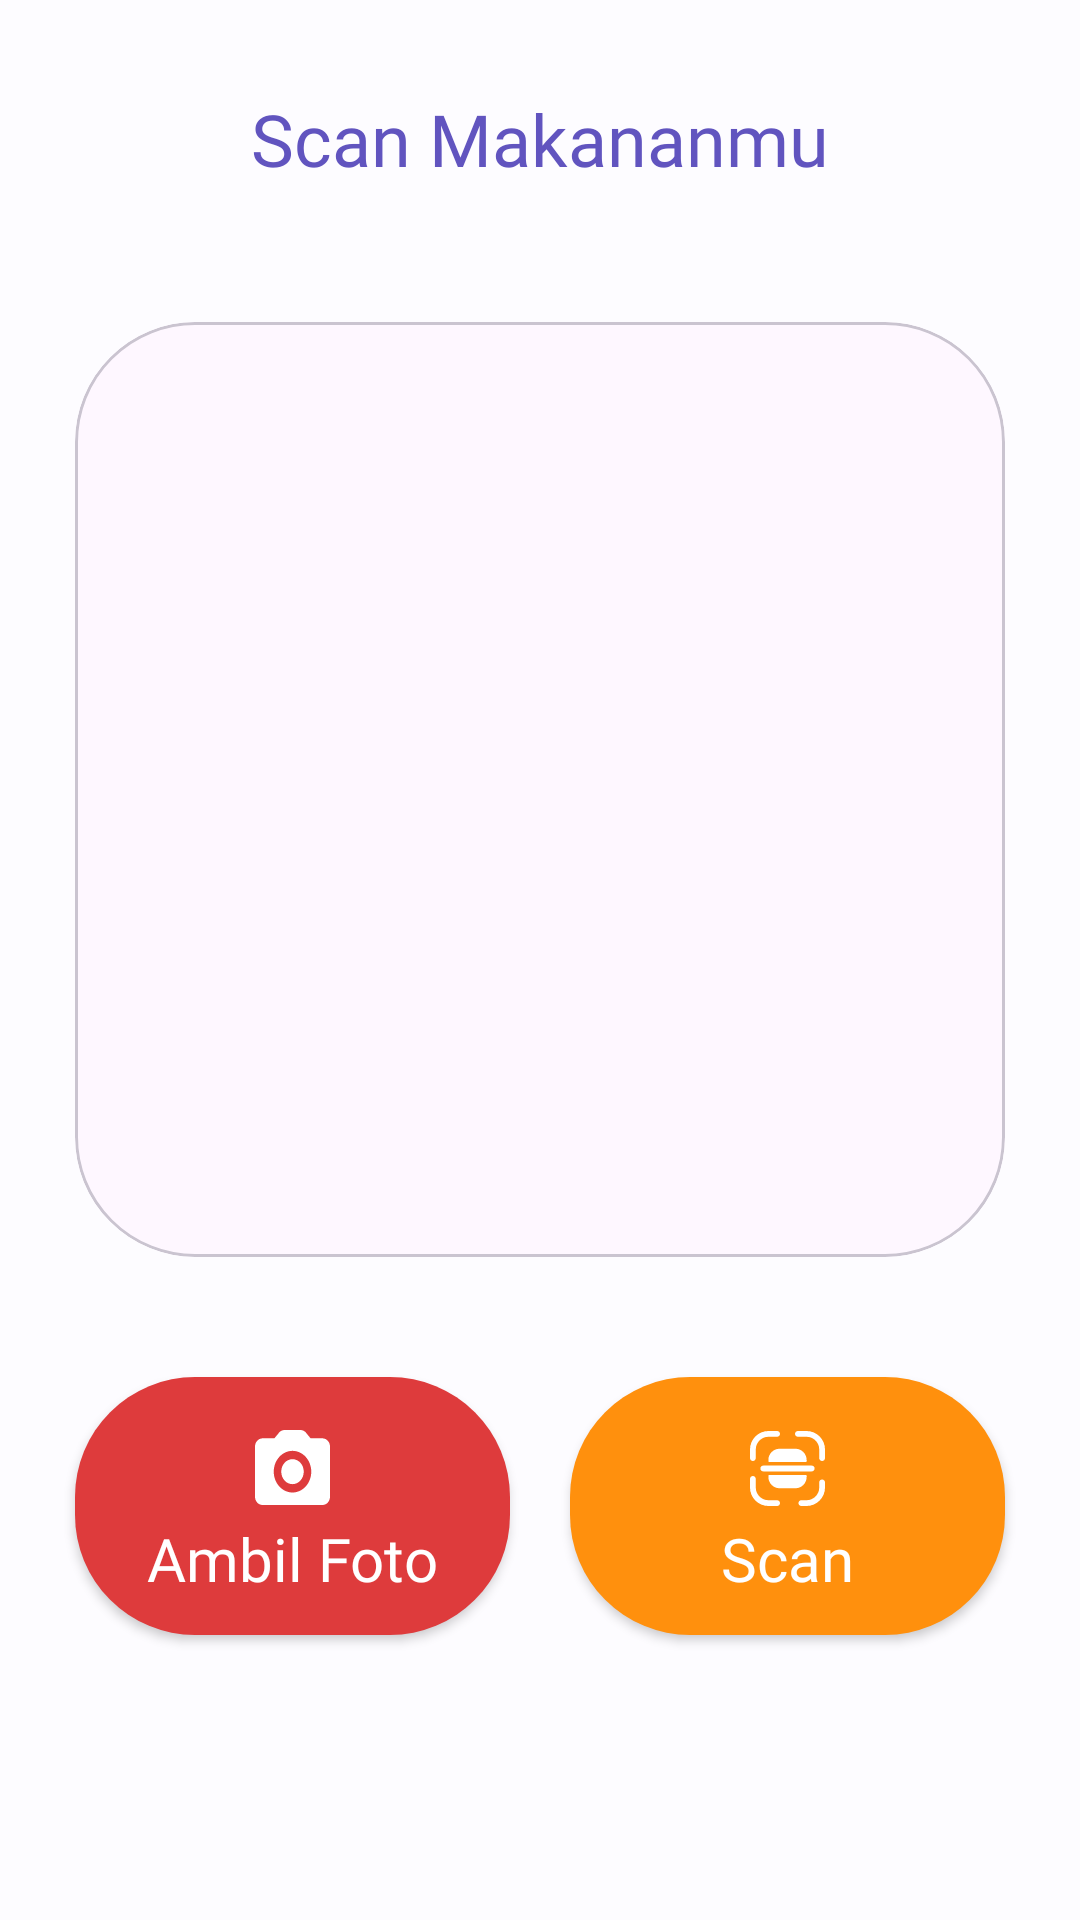

Here is an Android app screen rendered from its layout file. Give the layout XML and the strings, colors and styles it references.
<!-- AndroidManifest.xml: application theme Theme.KiddosAndroid -->
<!-- res/layout/fragment_scan.xml -->
<?xml version="1.0" encoding="utf-8"?>
<androidx.constraintlayout.widget.ConstraintLayout xmlns:android="http://schemas.android.com/apk/res/android"
    xmlns:app="http://schemas.android.com/apk/res-auto"
    xmlns:tools="http://schemas.android.com/tools"
    android:layout_width="match_parent"
    android:layout_height="match_parent"
    android:configChanges="orientation|keyboardHidden|screenSize"
    android:paddingBottom="?attr/actionBarSize"
    tools:context=".ui.fragment.ScanFragment">


    <com.google.android.material.textview.MaterialTextView
        android:id="@+id/scan_text"
        android:layout_width="match_parent"
        android:layout_height="wrap_content"
        android:layout_marginTop="30dp"
        android:fontFamily="@font/inter_bold"
        android:text="@string/scan_your_fodies"
        android:textAlignment="center"
        android:textColor="@color/purpleKiddos"
        android:textSize="24sp"
        app:layout_constraintTop_toTopOf="parent" />


    <com.google.android.material.card.MaterialCardView
        android:id="@+id/profileImage"
        android:layout_width="0dp"
        android:layout_height="0dp"
        android:layout_marginStart="25dp"
        android:layout_marginTop="45dp"
        android:layout_marginEnd="25dp"
        android:layout_marginBottom="40dp"
        app:cardCornerRadius="40dp"
        app:layout_constraintBottom_toTopOf="@id/galleryButton"
        app:layout_constraintEnd_toEndOf="parent"
        app:layout_constraintStart_toStartOf="parent"
        app:layout_constraintTop_toBottomOf="@id/scan_text">

        <com.google.android.material.imageview.ShapeableImageView
            android:id="@+id/previewImageView"
            android:layout_width="match_parent"
            android:layout_height="match_parent"
            android:contentDescription="@string/image_for_scan"
            android:scaleType="centerCrop"
            app:srcCompat="@drawable/fruit_loops_placeholder" />

    </com.google.android.material.card.MaterialCardView>

    <ProgressBar
        android:id="@+id/progressBar"
        style="?android:attr/progressBarStyle"
        android:layout_width="69dp"
        android:layout_height="63dp"
        android:visibility="gone"
        android:layout_marginTop="15dp"
        android:layout_gravity="center_horizontal"
        app:layout_constraintBottom_toTopOf="@id/galleryButton"
        app:layout_constraintEnd_toEndOf="parent"
        app:layout_constraintStart_toStartOf="parent"
        app:layout_constraintTop_toBottomOf="@id/profileImage"/>

    <com.google.android.material.button.MaterialButton
        android:id="@+id/galleryButton"
        style="@style/RedButton"
        android:layout_width="0dp"
        android:layout_height="86dp"
        android:layout_marginStart="25dp"
        android:layout_marginEnd="20dp"
        android:layout_marginBottom="20dp"
        android:background="@drawable/button_red"
        android:fontFamily="@font/inter_extrabold"
        android:letterSpacing="0"
        android:text="@string/take_photo"
        android:textAllCaps="false"
        android:textColor="@color/white"
        android:textSize="20sp"
        app:icon="@drawable/ic_camera"
        app:iconGravity="textTop"
        app:iconSize="25dp"
        app:iconPadding="10dp"
        app:layout_constraintBottom_toBottomOf="parent"
        app:layout_constraintEnd_toStartOf="@id/buttonPredict"
        app:layout_constraintStart_toStartOf="parent" />

    <com.google.android.material.button.MaterialButton
        android:id="@+id/buttonPredict"
        style="@style/OrangeButton"
        android:layout_width="0dp"
        android:layout_height="86dp"
        android:layout_marginEnd="25dp"
        android:layout_marginBottom="20dp"
        android:background="@drawable/button_orange"
        android:fontFamily="@font/inter_extrabold"
        android:letterSpacing="0"
        android:text="@string/scan_photo"
        app:iconPadding="10dp"
        android:textAllCaps="false"
        android:textColor="@color/white"
        android:textSize="20sp"
        app:icon="@drawable/ic_scan"
        app:iconGravity="textTop"
        app:iconSize="25dp"
        app:layout_constraintBottom_toBottomOf="parent"
        app:layout_constraintEnd_toEndOf="parent"
        app:layout_constraintStart_toEndOf="@id/galleryButton" />


</androidx.constraintlayout.widget.ConstraintLayout>
<!-- resources referenced by this layout -->
<resources>
  <color name="purpleKiddos">#6154BF</color>
  <color name="white">#FFFFFFFF</color>
  <!-- drawable button_orange (drawable) -->
  <?xml version="1.0" encoding="utf-8"?>
  <shape xmlns:android="http://schemas.android.com/apk/res/android">
      <solid android:color="@color/orangePill"/>
      <corners android:radius="40dp"/>
  </shape>
  <!-- drawable button_red (drawable) -->
  <?xml version="1.0" encoding="utf-8"?>
  <shape xmlns:android="http://schemas.android.com/apk/res/android">
      <solid android:color="@color/red"/>
      <corners android:radius="40dp"/>
  </shape>
  <!-- drawable ic_camera (drawable) -->
  <vector xmlns:android="http://schemas.android.com/apk/res/android"
      android:width="20dp"
      android:height="18dp"
      android:viewportWidth="20"
      android:viewportHeight="18">
    <path
        android:pathData="M10,13C11.657,13 13,11.657 13,10C13,8.343 11.657,7 10,7C8.343,7 7,8.343 7,10C7,11.657 8.343,13 10,13Z"
        android:fillColor="#ffffff"/>
    <path
        android:pathData="M18,2H14.83L13.59,0.65C13.22,0.24 12.68,0 12.12,0H7.88C7.32,0 6.78,0.24 6.4,0.65L5.17,2H2C0.9,2 0,2.9 0,4V16C0,17.1 0.9,18 2,18H18C19.1,18 20,17.1 20,16V4C20,2.9 19.1,2 18,2ZM10,15C7.24,15 5,12.76 5,10C5,7.24 7.24,5 10,5C12.76,5 15,7.24 15,10C15,12.76 12.76,15 10,15Z"
        android:fillColor="#ffffff"/>
  </vector>
  <string name="image_for_scan">Gambar untuk dipindai</string>
  <string name="scan_photo">Scan</string>
  <string name="scan_your_fodies">Scan Makananmu</string>
  <string name="take_photo">Ambil Foto</string>
  <style name="OrangeButton" parent="Widget.MaterialComponents.Button">
          <item name="backgroundTint">@color/orangePill</item>
          <item name="android:textColor">@android:color/white</item>
      </style>
  <style name="RedButton" parent="Widget.MaterialComponents.Button">
          <item name="backgroundTint">@color/red</item>
          <item name="android:textColor">@android:color/white</item>
      </style>
  <style name="Theme.KiddosAndroid" parent="Base.Theme.KiddosAndroid" />
  <color name="orangePill">#FF900D</color>
  <color name="red">#DE3B3C</color>
  <style name="Base.Theme.KiddosAndroid" parent="Theme.Material3.DayNight.NoActionBar">
          <item name="actionBarSize">75dp</item>
          <item name="colorPrimary">@color/purpleKiddos</item>
          <item name="android:windowBackground">@color/whiteOff</item>
      </style>
  <color name="whiteOff">#FDFCFF</color>
</resources>
